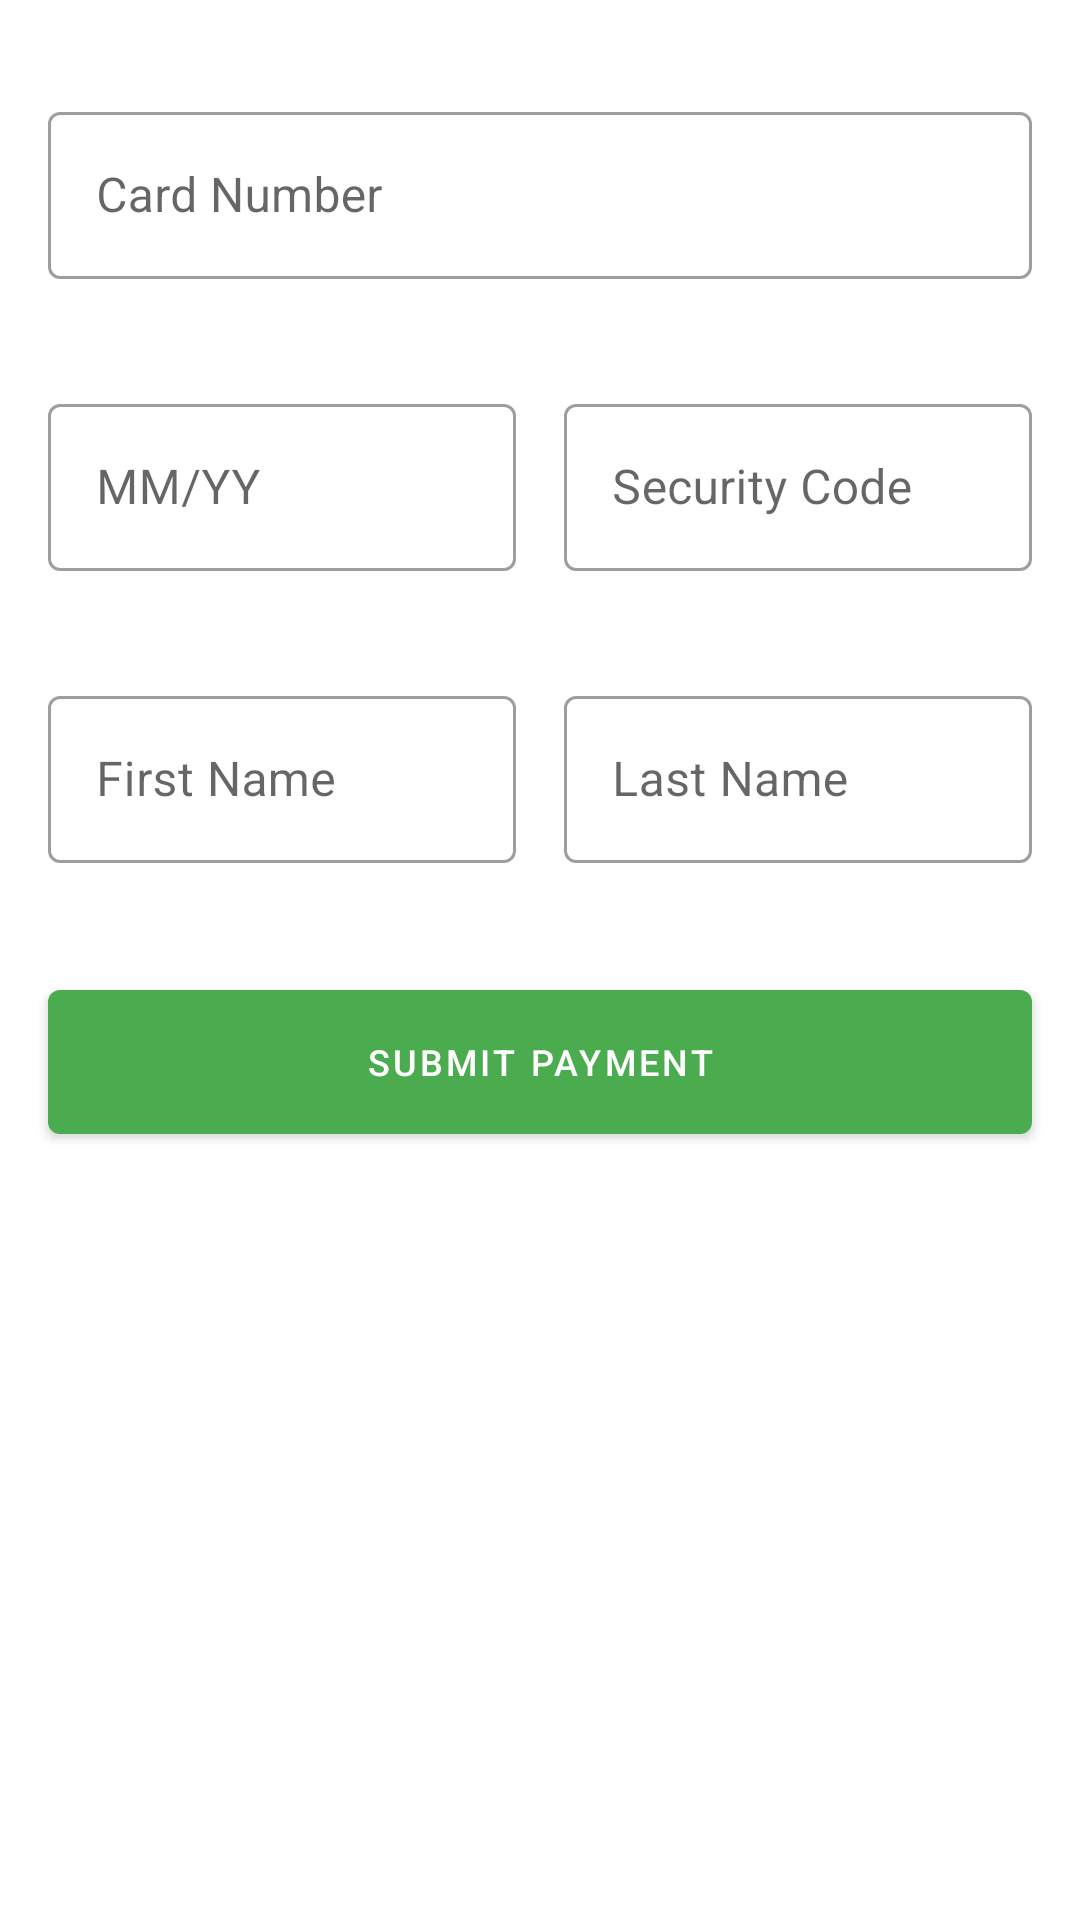

This screen was rendered from an Android layout file. Write that file and the resources it references.
<!-- AndroidManifest.xml: application theme Theme.MorrAssignment -->
<!-- res/layout/fragment_credit_card_input.xml -->
<?xml version="1.0" encoding="utf-8"?>
<androidx.constraintlayout.widget.ConstraintLayout xmlns:android="http://schemas.android.com/apk/res/android"
    xmlns:tools="http://schemas.android.com/tools"
    xmlns:app="http://schemas.android.com/apk/res-auto"
    android:id="@+id/constraintLayout"
    android:layout_width="match_parent"
    android:layout_height="match_parent"
    tools:context=".ui.CreditCardInputFragment">

    <com.google.android.material.textfield.TextInputLayout
        android:id="@+id/in_cc"
        android:layout_width="match_parent"
        android:layout_height="wrap_content"
        android:layout_marginTop="32dp"
        android:layout_marginLeft="16dp"
        android:layout_marginRight="16dp"
        app:layout_constraintStart_toStartOf="parent"
        app:layout_constraintTop_toTopOf="parent"
        app:layout_constraintEnd_toEndOf="parent"
        android:hint="Card Number"
        app:errorEnabled="true"
        style="@style/Widget.MaterialComponents.TextInputLayout.OutlinedBox"
        >

        <com.google.android.material.textfield.TextInputEditText
            android:layout_width="match_parent"
            android:layout_height="wrap_content"
            android:inputType="number"
            />
    </com.google.android.material.textfield.TextInputLayout>

    <com.google.android.material.textfield.TextInputLayout
        android:id="@+id/in_date"
        android:layout_width="match_parent"
        android:layout_height="wrap_content"
        app:layout_constrainedWidth="true"
        android:layout_marginTop="16dp"
        android:layout_marginLeft="16dp"
        android:layout_marginRight="8dp"
        app:layout_constraintStart_toStartOf="parent"
        app:layout_constraintEnd_toStartOf="@+id/in_security_code"
        app:layout_constraintTop_toBottomOf="@id/in_cc"
        android:hint="MM/YY"
        app:errorEnabled="true"
        style="@style/Widget.MaterialComponents.TextInputLayout.OutlinedBox"
        >

        <com.google.android.material.textfield.TextInputEditText
            android:layout_width="match_parent"
            android:layout_height="wrap_content"
            android:inputType="date"
            />
    </com.google.android.material.textfield.TextInputLayout>

    <com.google.android.material.textfield.TextInputLayout
        android:id="@+id/in_security_code"
        android:layout_width="match_parent"
        android:layout_height="wrap_content"
        app:layout_constrainedWidth="true"
        android:layout_marginTop="16dp"
        android:layout_marginLeft="8dp"
        android:layout_marginRight="16dp"
        app:layout_constraintStart_toEndOf="@+id/in_date"
        app:layout_constraintEnd_toEndOf="parent"
        app:layout_constraintTop_toBottomOf="@id/in_cc"
        android:hint="Security Code"
        app:errorEnabled="true"
        style="@style/Widget.MaterialComponents.TextInputLayout.OutlinedBox"
        >

        <com.google.android.material.textfield.TextInputEditText
            android:layout_width="match_parent"
            android:layout_height="wrap_content"
            android:inputType="numberPassword"
            />
    </com.google.android.material.textfield.TextInputLayout>

    <com.google.android.material.textfield.TextInputLayout
        android:id="@+id/in_first_name"
        android:layout_width="match_parent"
        android:layout_height="wrap_content"
        app:layout_constrainedWidth="true"
        android:layout_marginTop="16dp"
        android:layout_marginLeft="16dp"
        android:layout_marginRight="8dp"
        app:layout_constraintStart_toStartOf="parent"
        app:layout_constraintEnd_toStartOf="@+id/in_last_name"
        app:layout_constraintTop_toBottomOf="@id/in_date"
        android:hint="First Name"
        app:errorEnabled="true"
        style="@style/Widget.MaterialComponents.TextInputLayout.OutlinedBox"
        >

        <com.google.android.material.textfield.TextInputEditText
            android:layout_width="match_parent"
            android:layout_height="wrap_content"
            android:inputType="text"
            />
    </com.google.android.material.textfield.TextInputLayout>

    <com.google.android.material.textfield.TextInputLayout
        android:id="@+id/in_last_name"
        android:layout_width="match_parent"
        android:layout_height="wrap_content"
        app:layout_constrainedWidth="true"
        android:layout_marginTop="16dp"
        android:layout_marginLeft="8dp"
        android:layout_marginRight="16dp"
        app:layout_constraintEnd_toEndOf="parent"
        app:layout_constraintStart_toEndOf="@+id/in_first_name"
        app:layout_constraintTop_toBottomOf="@id/in_security_code"
        android:hint="Last Name"
        app:errorEnabled="true"
        style="@style/Widget.MaterialComponents.TextInputLayout.OutlinedBox"
        >

        <com.google.android.material.textfield.TextInputEditText
            android:layout_width="match_parent"
            android:layout_height="wrap_content"
            android:inputType="text"
            />
    </com.google.android.material.textfield.TextInputLayout>

    <com.google.android.material.button.MaterialButton
        android:id="@+id/btn_submit_payment"
        android:layout_width="match_parent"
        android:layout_height="60dp"
        android:layout_marginTop="16dp"
        android:text="SUBMIT PAYMENT"
        android:textSize="12dp"
        app:layout_constraintStart_toStartOf="parent"
        app:layout_constraintEnd_toEndOf="parent"
        android:layout_marginLeft="16dp"
        android:layout_marginRight="16dp"
        app:layout_constraintTop_toBottomOf="@+id/in_last_name"
        >
    </com.google.android.material.button.MaterialButton>

</androidx.constraintlayout.widget.ConstraintLayout>
<!-- resources referenced by this layout -->
<resources>
  <style name="Theme.MorrAssignment" parent="Theme.MaterialComponents.Light.NoActionBar">
          
          <item name="colorPrimary">@color/green</item>
          <item name="colorPrimaryVariant">@color/purple_700</item>
          <item name="colorOnPrimary">@color/white</item>
          
          <item name="colorSecondary">@color/teal_200</item>
          <item name="colorSecondaryVariant">@color/teal_700</item>
          <item name="colorOnSecondary">@color/black</item>
          
          <item name="android:statusBarColor" tools:targetApi="l">?attr/colorPrimary</item>
          
      </style>
  <color name="green">#4aac4f</color>
  <color name="purple_700">#FF3700B3</color>
  <color name="white">#FFFFFFFF</color>
  <color name="teal_200">#FF03DAC5</color>
  <color name="teal_700">#FF018786</color>
  <color name="black">#FF000000</color>
</resources>
